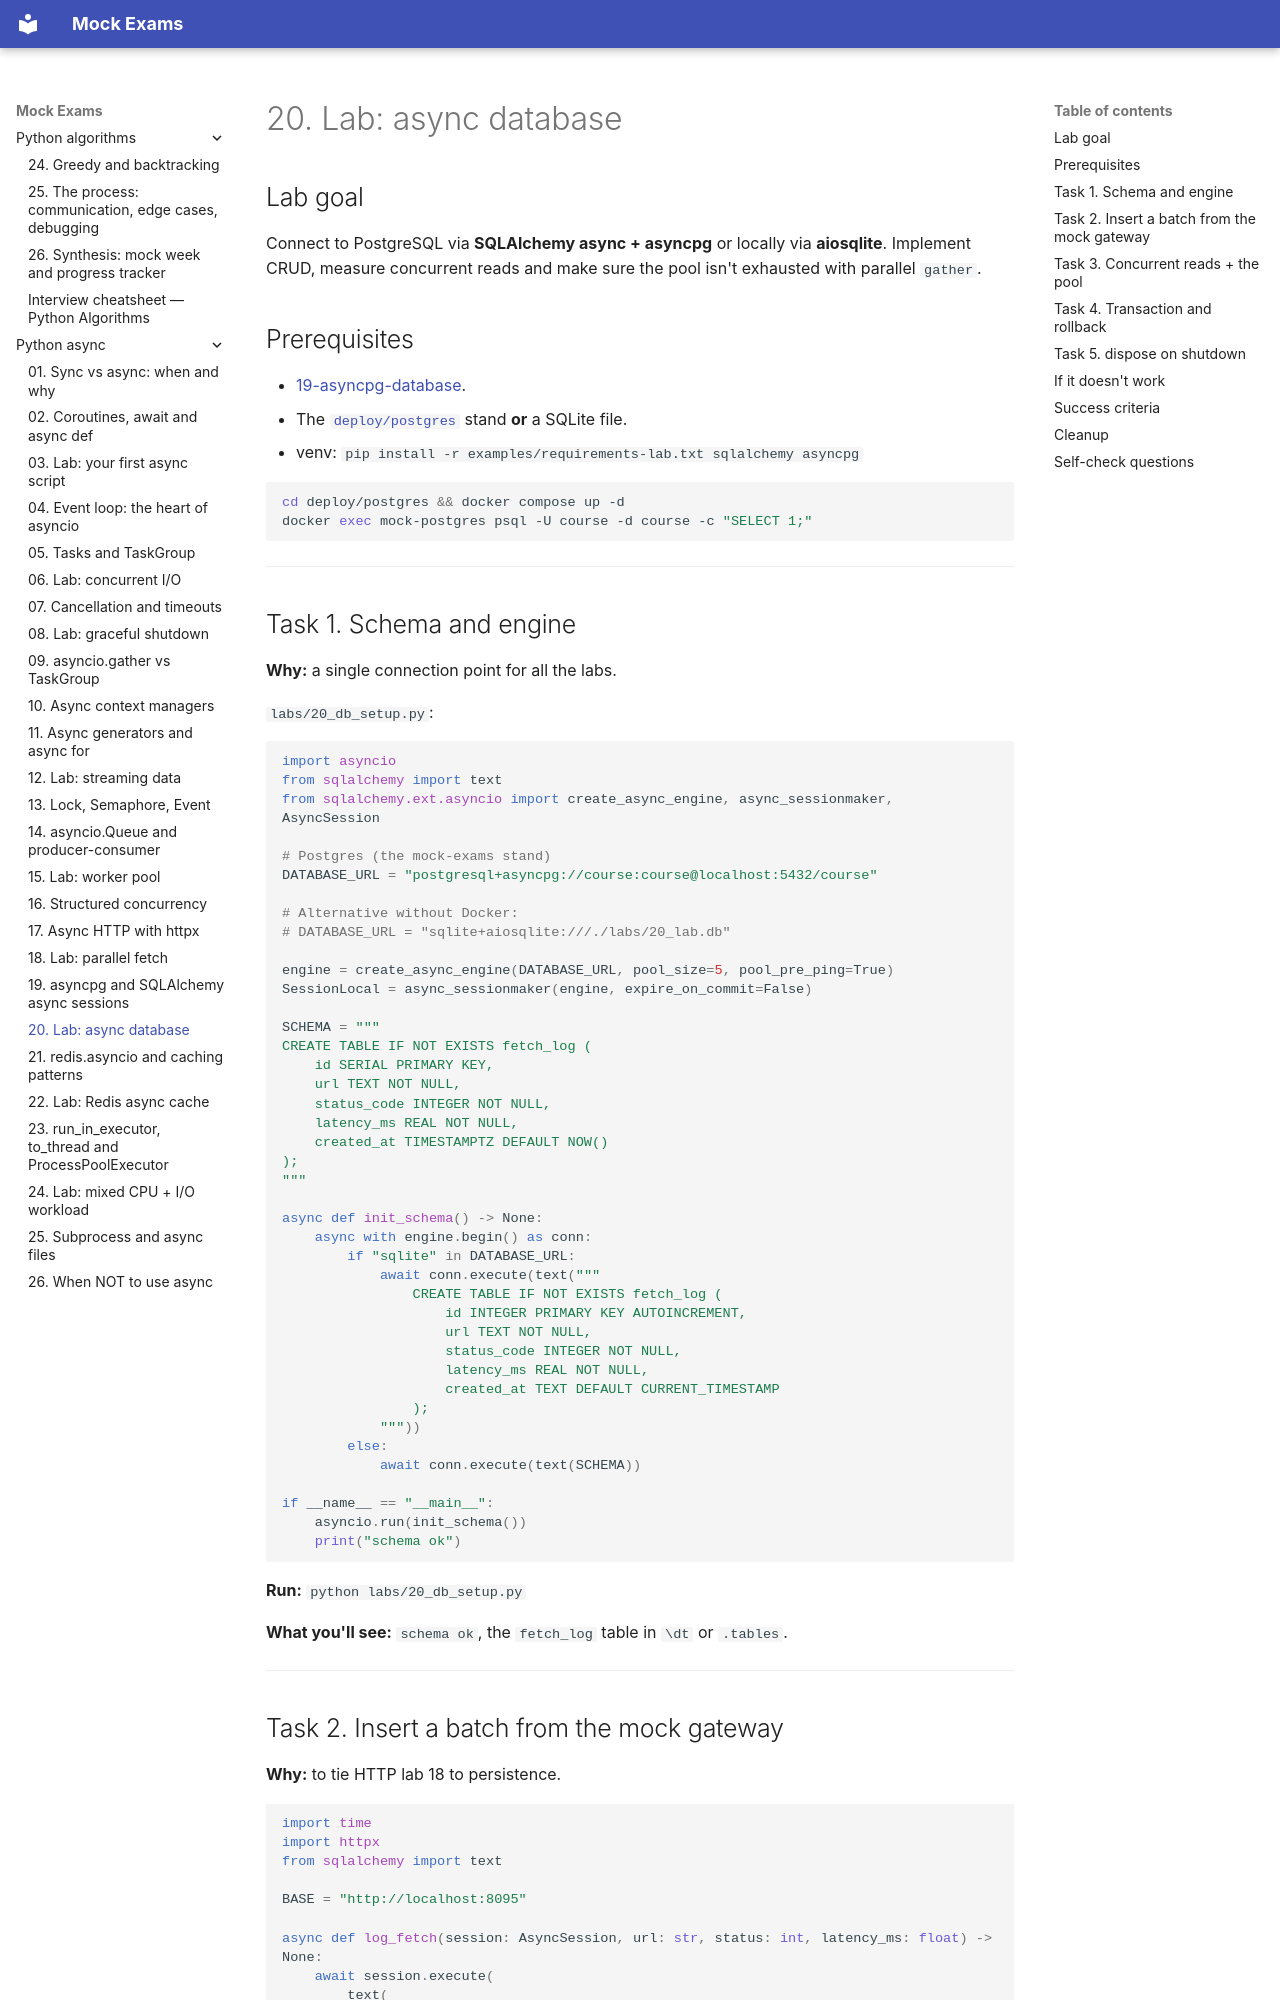

repository: FedorArbuzov/mock-exams · page: python-async/20-lab-async-database/index.html · generator: mkdocs

# 20. Lab: async database

## Lab goal

Connect to PostgreSQL via **SQLAlchemy async + asyncpg** or locally via **aiosqlite**. Implement CRUD, measure concurrent reads and make sure the pool isn't exhausted with parallel `gather`.

## Prerequisites

- [19-asyncpg-database](19-asyncpg-database.md).
- The [`deploy/postgres`](../../deploy/postgres/README.md) stand **or** a SQLite file.
- venv: `pip install -r examples/requirements-lab.txt sqlalchemy asyncpg`

```bash
cd deploy/postgres && docker compose up -d
docker exec mock-postgres psql -U course -d course -c "SELECT 1;"
```

---

## Task 1. Schema and engine

**Why:** a single connection point for all the labs.

`labs/20_db_setup.py`:

```python
import asyncio
from sqlalchemy import text
from sqlalchemy.ext.asyncio import create_async_engine, async_sessionmaker, AsyncSession

# Postgres (the mock-exams stand)
DATABASE_URL = "postgresql+asyncpg://course:course@localhost:5432/course"

# Alternative without Docker:
# DATABASE_URL = "sqlite+aiosqlite:///./labs/20_lab.db"

engine = create_async_engine(DATABASE_URL, pool_size=5, pool_pre_ping=True)
SessionLocal = async_sessionmaker(engine, expire_on_commit=False)

SCHEMA = """
CREATE TABLE IF NOT EXISTS fetch_log (
    id SERIAL PRIMARY KEY,
    url TEXT NOT NULL,
    status_code INTEGER NOT NULL,
    latency_ms REAL NOT NULL,
    created_at TIMESTAMPTZ DEFAULT NOW()
);
"""

async def init_schema() -> None:
    async with engine.begin() as conn:
        if "sqlite" in DATABASE_URL:
            await conn.execute(text("""
                CREATE TABLE IF NOT EXISTS fetch_log (
                    id INTEGER PRIMARY KEY AUTOINCREMENT,
                    url TEXT NOT NULL,
                    status_code INTEGER NOT NULL,
                    latency_ms REAL NOT NULL,
                    created_at TEXT DEFAULT CURRENT_TIMESTAMP
                );
            """))
        else:
            await conn.execute(text(SCHEMA))

if __name__ == "__main__":
    asyncio.run(init_schema())
    print("schema ok")
```

**Run:** `python labs/20_db_setup.py`

**What you'll see:** `schema ok`, the `fetch_log` table in `\dt` or `.tables`.

---
